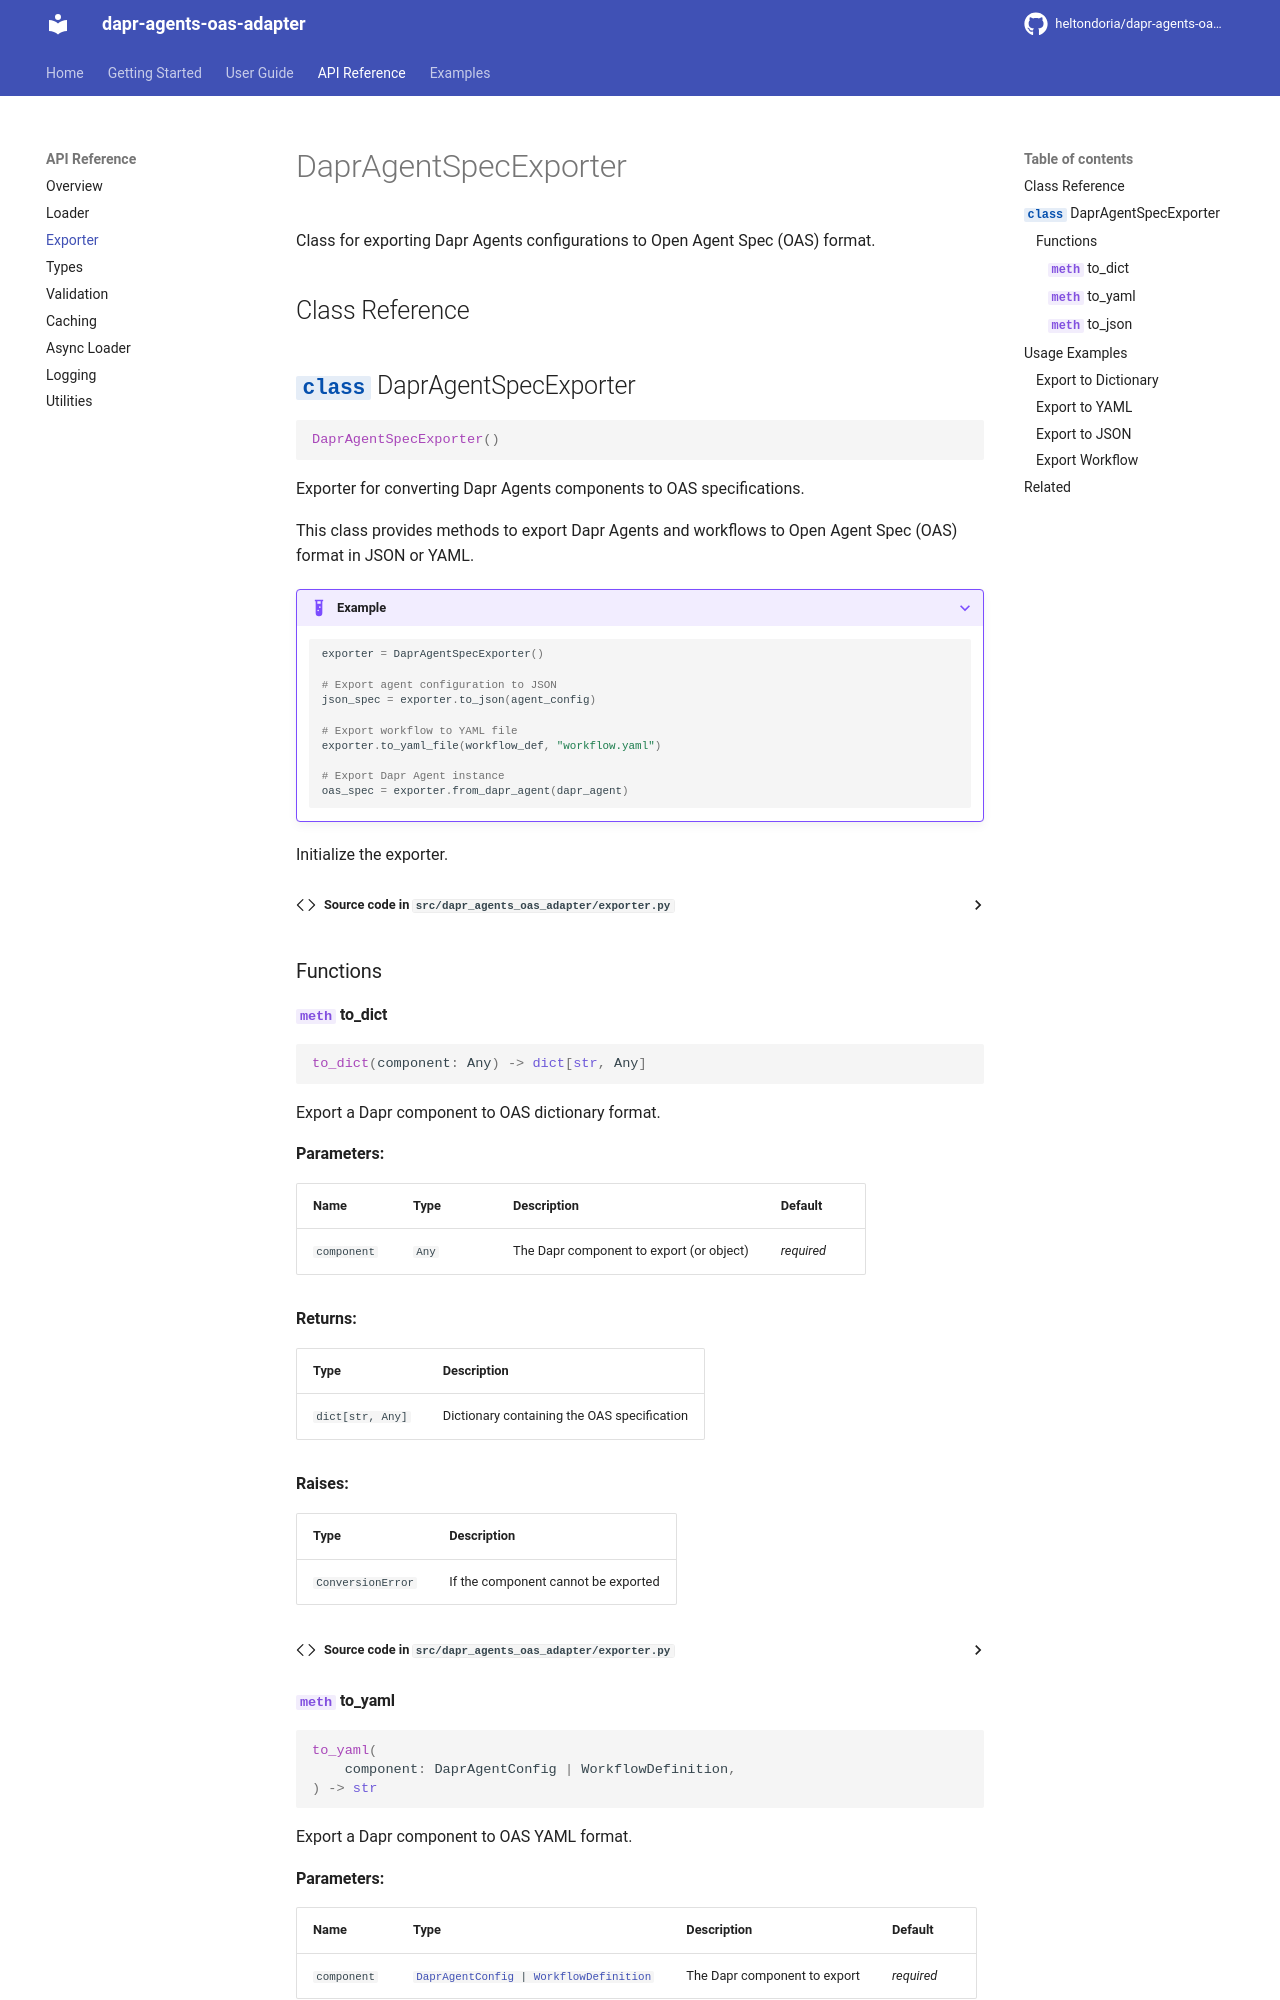

repository: heltondoria/dapr-agents-oas-adapter · page: api/exporter/index.html · generator: mkdocs

# DaprAgentSpecExporter

Class for exporting Dapr Agents configurations to Open Agent Spec (OAS) format.

## Class Reference

::: dapr_agents_oas_adapter.exporter.DaprAgentSpecExporter
    options:
      show_root_heading: true
      show_source: true
      members:
        - __init__
        - to_dict
        - to_yaml
        - to_json

## Usage Examples
